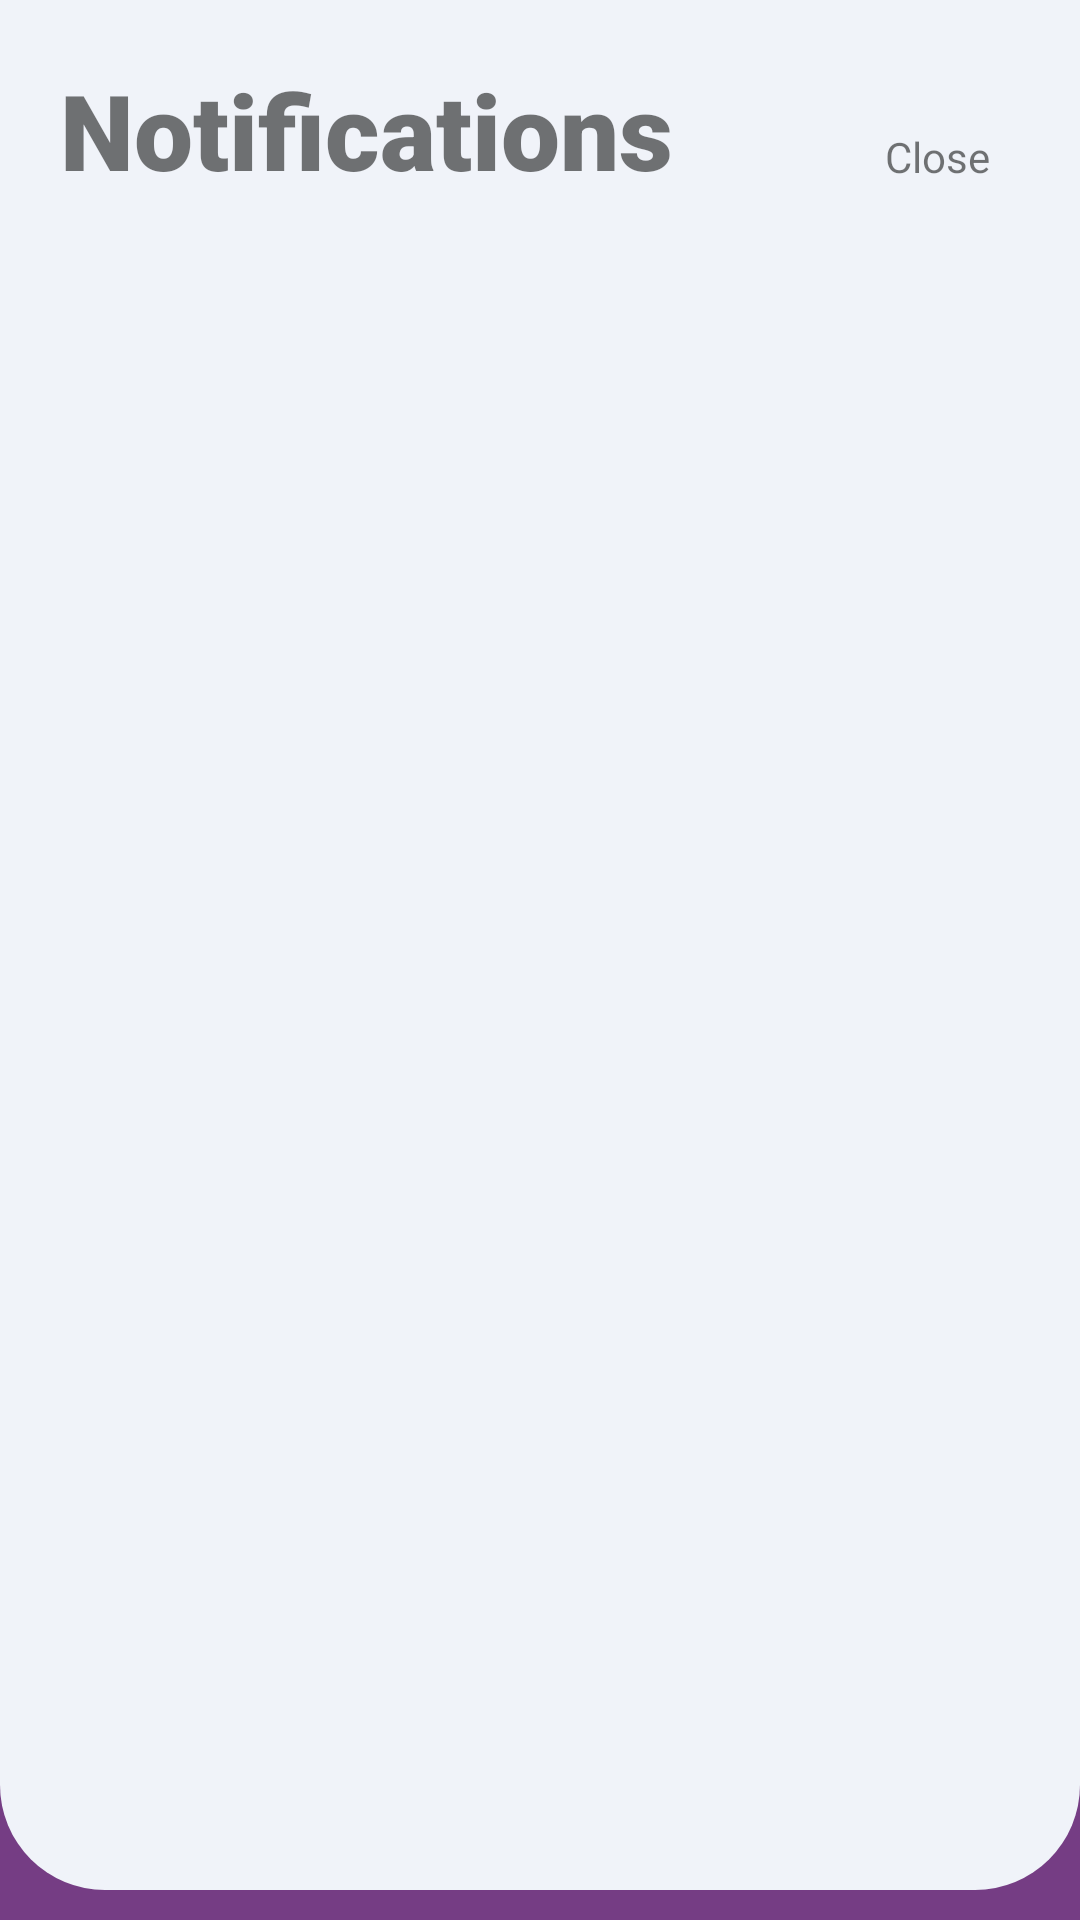

Reconstruct the res/layout file that produces this screen, plus the resources it refers to.
<!-- AndroidManifest.xml: application theme Theme.RPM -->
<!-- res/layout/fragment_notification.xml -->
<?xml version="1.0" encoding="utf-8"?>
<androidx.constraintlayout.widget.ConstraintLayout xmlns:android="http://schemas.android.com/apk/res/android"
    xmlns:app="http://schemas.android.com/apk/res-auto"
    xmlns:tools="http://schemas.android.com/tools"
    android:layout_width="match_parent"
    android:layout_height="match_parent"
    android:background="@drawable/background"
    tools:context=".NotificationFragment">

    
    <TextView
        android:id="@+id/textNotifications"
        android:layout_width="wrap_content"
        android:layout_height="wrap_content"
        android:layout_margin="10dp"
        android:fontFamily="sans-serif-black"
        android:padding="10dp"
        android:text="Notifications"
        android:textSize="35dp"
        android:textStyle="bold"
        app:layout_constraintStart_toStartOf="parent"
        app:layout_constraintTop_toTopOf="parent" />

    <TextView
        android:id="@+id/textView"
        android:layout_width="wrap_content"
        android:layout_height="wrap_content"
        android:layout_marginRight="30dp"
        android:layout_marginBottom="15dp"
        android:text="Close"

        app:layout_constraintBottom_toBottomOf="@+id/textNotifications"
        app:layout_constraintEnd_toEndOf="parent" />

    <androidx.recyclerview.widget.RecyclerView
        android:id="@+id/recyclerView"
        android:layout_width="0dp"
        android:layout_height="652dp"
        android:layout_marginTop="50dp"
        android:layout_marginLeft="10dp"
        app:layout_constraintEnd_toEndOf="parent"
        app:layout_constraintStart_toStartOf="parent"
        app:layout_constraintTop_toBottomOf="@+id/textNotifications" />

</androidx.constraintlayout.widget.ConstraintLayout>
<!-- resources referenced by this layout -->
<resources>
  <!-- drawable background (drawable) -->
  <?xml version="1.0" encoding="utf-8"?>
  <layer-list xmlns:android="http://schemas.android.com/apk/res/android">
      <item>
          <shape android:shape="rectangle">
              <solid android:color="#753d84"/>
          </shape>
      </item>
      <item
          android:bottom="10dp"
          >
  
          <shape xmlns:android="http://schemas.android.com/apk/res/android"
              android:innerRadius="50dp"
              android:shape="rectangle">
              <solid android:color="@color/background"/>
              <corners
                  android:bottomLeftRadius="35dp"
                  android:bottomRightRadius="35dp"/>
  
          </shape>
      </item>
  </layer-list>
  <style name="Theme.RPM" parent="Theme.MaterialComponents.DayNight.NoActionBar">
          
          <item name="colorPrimary">@color/bottomapp</item>
          <item name="colorPrimaryVariant">@color/bottomapp</item>
          <item name="colorOnPrimary">@color/white</item>
          
          <item name="colorSecondary">@color/black</item>
          <item name="colorSecondaryVariant">@color/teal_700</item>
          <item name="colorOnSecondary">@color/black</item>
          
          <item name="android:statusBarColor" tools:targetApi="l">?attr/colorPrimaryVariant</item>
          
      </style>
  <color name="background">#f0f3f9</color>
  <color name="bottomapp">#753d84</color>
  <color name="white">#FFFFFFFF</color>
  <color name="black">#FF000000</color>
  <color name="teal_700">#FF018786</color>
</resources>
